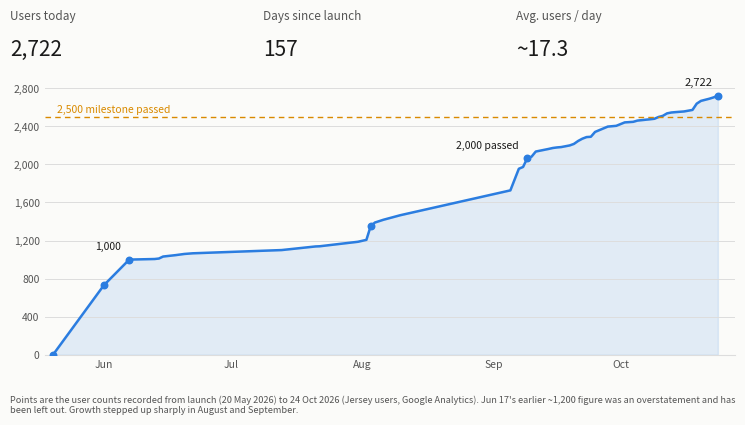

The script that saved this image: (Note: this script raises an exception after producing the figure.)
"""JerseyBasket user growth chart.
To update: add a new (date, users) point at the end of `pts`, set LAST_LABEL_DATE, run:  python marketing-tools/make_growth_chart.py
Writes GROWTH FROM 20-05-26 TO <date>.png to the project folder and to Downloads."""
import datetime as dt
import os
import shutil
import matplotlib
matplotlib.use("Agg")
import matplotlib.pyplot as plt
import matplotlib.dates as mdates

D = dt.date
pts = [
    (D(2026, 5, 20), 0), (D(2026, 6, 1), 730), (D(2026, 6, 7), 1000), (D(2026, 6, 13), 1006), (D(2026, 6, 14), 1011),
    (D(2026, 6, 15), 1032), (D(2026, 6, 18), 1047), (D(2026, 6, 20), 1059), (D(2026, 6, 22), 1066),
    (D(2026, 7, 13), 1100), (D(2026, 7, 21), 1138), (D(2026, 7, 22), 1140), (D(2026, 7, 31), 1187),
    (D(2026, 8, 2), 1207), (D(2026, 8, 3), 1349), (D(2026, 8, 4), 1389), (D(2026, 8, 6), 1418), (D(2026, 8, 10), 1466),
    (D(2026, 9, 5), 1727), (D(2026, 9, 7), 1954), (D(2026, 9, 8), 1973), (D(2026, 9, 9), 2066), (D(2026, 9, 10), 2081),
    (D(2026, 9, 11), 2135), (D(2026, 9, 13), 2153), (D(2026, 9, 14), 2162), (D(2026, 9, 15), 2172), (D(2026, 9, 16), 2178),
    (D(2026, 9, 17), 2182), (D(2026, 9, 19), 2199), (D(2026, 9, 20), 2215), (D(2026, 9, 21), 2246), (D(2026, 9, 22), 2270),
    (D(2026, 9, 23), 2287), (D(2026, 9, 24), 2290), (D(2026, 9, 25), 2341), (D(2026, 9, 28), 2397), (D(2026, 9, 30), 2405),
    (D(2026, 10, 2), 2441), (D(2026, 10, 4), 2447), (D(2026, 10, 5), 2460), (D(2026, 10, 8), 2474), (D(2026, 10, 9), 2479),
    (D(2026, 10, 10), 2498), (D(2026, 10, 11), 2510), (D(2026, 10, 12), 2536), (D(2026, 10, 13), 2545), (D(2026, 10, 14), 2549),
    (D(2026, 10, 16), 2556), (D(2026, 10, 18), 2572), (D(2026, 10, 19), 2638), (D(2026, 10, 20), 2667), (D(2026, 10, 22), 2690), (D(2026, 10, 23), 2704), (D(2026, 10, 24), 2722),
]
launch = pts[0][0]
today = pts[-1][0]
days = (today - launch).days
users = pts[-1][1]
avg = users / days

BG, INK, MUTED, BLUE, GRID, GOLD = "#fbfbf9", "#1a1a1a", "#555555", "#2b7de0", "#dddddd", "#d98a00"
fig = plt.figure(figsize=(7.67, 4.76), dpi=200, facecolor=BG)


def stat(x, label, value):
    fig.text(x, 0.925, label, fontsize=8.5, color=MUTED, va="top")
    fig.text(x, 0.865, value, fontsize=15, color=INK, va="top")


stat(0.03, "Users today", f"{users:,}")
stat(0.36, "Days since launch", str(days))
stat(0.69, "Avg. users / day", f"~{avg:.1f}")

ax = fig.add_axes([0.075, 0.2, 0.9, 0.58], facecolor=BG)
xs = [p[0] for p in pts]
ys = [p[1] for p in pts]
ax.fill_between(xs, ys, color=BLUE, alpha=0.12)
ax.plot(xs, ys, color=BLUE, linewidth=1.8)
marks = {D(2026, 5, 20), D(2026, 6, 1), D(2026, 6, 7), D(2026, 8, 3), D(2026, 9, 9), today}
ax.scatter([p[0] for p in pts if p[0] in marks], [p[1] for p in pts if p[0] in marks], color=BLUE, s=22, zorder=3)
ax.axhline(2500, color=GOLD, linewidth=1.0, linestyle=(0, (4, 3)))
ax.text(launch + dt.timedelta(days=1), 2520, "2,500 milestone passed", fontsize=7.5, color=GOLD, va="bottom")
ax.set_ylim(0, 2900)
ax.set_xlim(launch - dt.timedelta(days=2), today + dt.timedelta(days=4))
ax.set_yticks(range(0, 2901, 400))
ax.yaxis.set_major_formatter(matplotlib.ticker.FuncFormatter(lambda v, _: f"{int(v):,}"))
ax.xaxis.set_major_locator(mdates.MonthLocator())
ax.xaxis.set_major_formatter(mdates.DateFormatter("%b"))
ax.grid(axis="y", color=GRID, linewidth=0.7)
for s in ("top", "right", "left"):
    ax.spines[s].set_visible(False)
ax.spines["bottom"].set_color(GRID)
ax.tick_params(colors=MUTED, labelsize=7.5, length=0)
ax.annotate(f"{users:,}", (today, users), textcoords="offset points", xytext=(-4, 7), ha="right", fontsize=8, color=INK)
for d, v, t in [(D(2026, 6, 7), 1000, "1,000"), (D(2026, 9, 9), 2066, "2,000 passed")]:
    ax.annotate(t, (d, v), textcoords="offset points", xytext=(-6, 7), ha="right", fontsize=7.5, color=INK)

note = (f"Points are the user counts recorded from launch (20 May 2026) to {today.day} {today.strftime('%b')} 2026 (Jersey users, Google Analytics). "
        "Jun 17's earlier ~1,200 figure was an overstatement and has been left out. Growth stepped up sharply in August and September.")
fig.text(0.03, 0.115, note, fontsize=6.6, color=MUTED, va="top", wrap=True)

name = f"GROWTH FROM 20-05-26 TO {today.strftime('%d-%m-%y')}.png"
root = os.path.abspath(os.path.join(os.path.dirname(__file__), ".."))
out = os.path.join(root, name)
fig.savefig(out, facecolor=BG)
shutil.copy(out, os.path.join(os.path.expanduser("~"), "Downloads", name))
print("saved", name, days, round(avg, 1))
